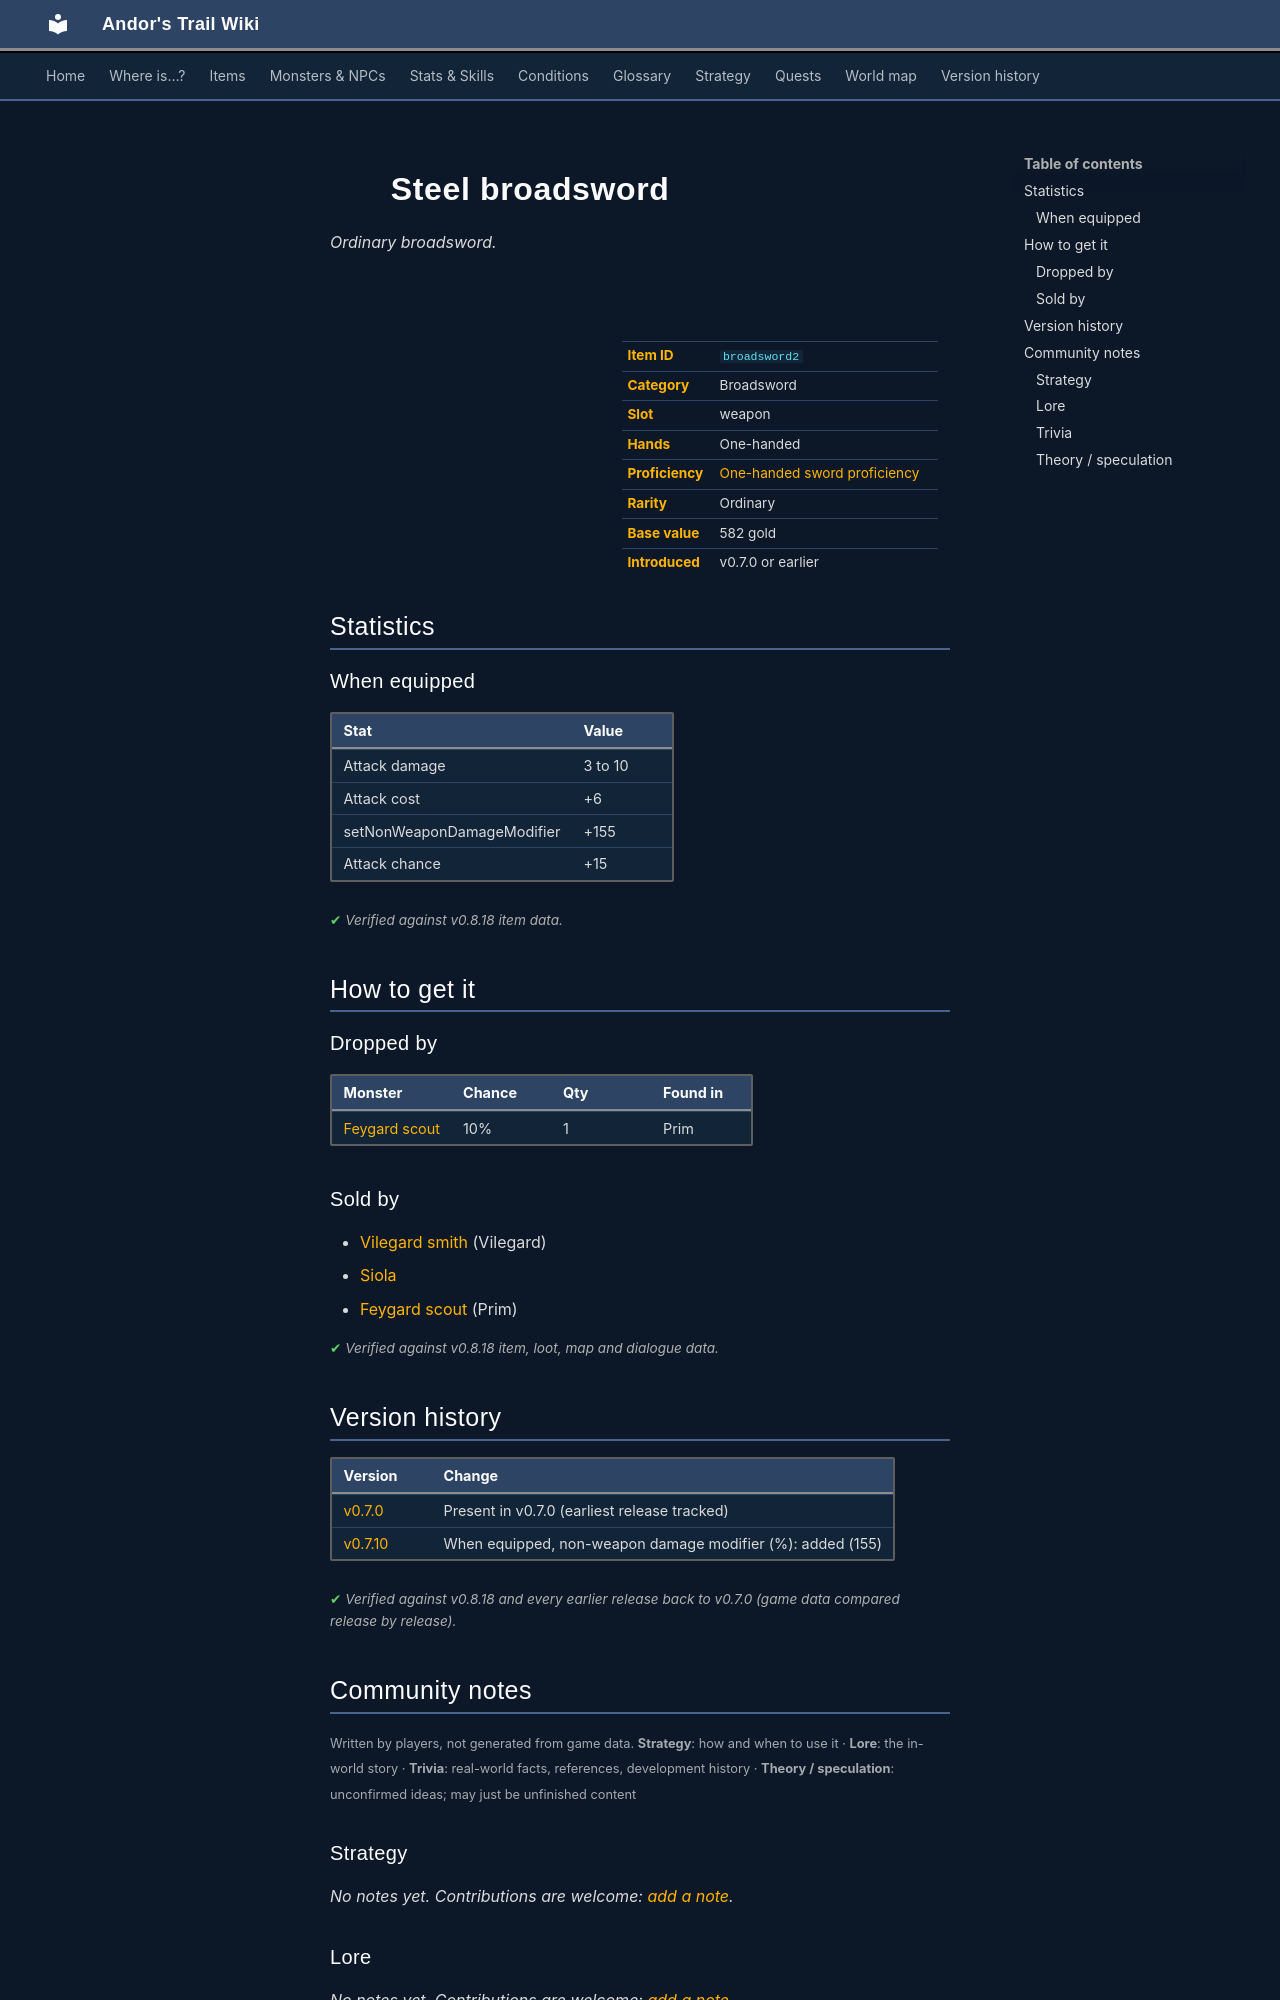

repository: asdfghjkl628/Andor-s-Trail-Wikiiii · page: items/broadsword2/index.html · generator: mkdocs

---
description: "Steel broadsword is a ordinary broadsword in Andor's Trail (Attack damage 3 to 10, Attack cost +6, setNonWeaponDamageModifier +155, Attack chance +15). How to get it: monster drops, shops."
---

# ![](../assets/icons/items/items_weapons_6.png){ .sprite } Steel broadsword

*Ordinary broadsword.*

<div class="infobox" markdown>

<p class="ib-img"><img class="sprite" src="../../assets/icons/items/items_weapons_6.png" alt=""></p>

| | |
|---|---|
| **Item ID** | `broadsword2` |
| **Category** | Broadsword |
| **Slot** | weapon |
| **Hands** | One-handed |
| **Proficiency** | [One-handed sword proficiency](../skills/weaponProficiency1hsword.md) |
| **Rarity** | Ordinary |
| **Base value** | 582 gold |
| **Introduced** | v0.7.0 or earlier |

</div>

## Statistics

### When equipped

| Stat | Value |
|---|---|
| Attack damage | 3 to 10 |
| Attack cost | +6 |
| setNonWeaponDamageModifier | +155 |
| Attack chance | +15 |

<p class="verified">Verified against v0.8.18 item data.</p>

## How to get it

### Dropped by

| Monster | Chance | Qty | Found in |
|---|---|---|---|
| [Feygard scout](../monsters/feygard_scout.md#v-ortholion_guard2) | 10% | 1 | Prim |

### Sold by

- [Vilegard smith](../monsters/vilegard_smith.md) (Vilegard)
- [Siola](../monsters/siola.md)
- [Feygard scout](../monsters/feygard_scout.md#v-ortholion_guard6) (Prim)


<p class="verified">Verified against v0.8.18 item, loot, map and dialogue data.</p>


## Version history

| Version | Change |
|---|---|
| [v0.7.0](../versions/0.7.0.md) | Present in v0.7.0 (earliest release tracked) |
| [v0.7.10](../versions/0.7.10.md) | When equipped, non-weapon damage modifier (%): added (155) |

<p class="verified">Verified against v0.8.18 and every earlier release back to v0.7.0 (game data compared release by release).</p>


## Community notes

<small>Written by players, not generated from game data. **Strategy**: how and when to use it · **Lore**: the in-world story · **Trivia**: real-world facts, references, development history · **Theory / speculation**: unconfirmed ideas; may just be unfinished content</small>

### Strategy

*No notes yet. Contributions are welcome: [add a note](https://github.com/asdfghjkl628/Andor-s-Trail-Wikiiii/new/main/notes/items?filename=broadsword2.md&value=%23%23%20Strategy%0A%0A%3C%21--%20how%20and%20when%20to%20use%20it%20--%3E%0A%0A%23%23%20Lore%0A%0A%3C%21--%20the%20in-world%20story%20--%3E%0A%0A%23%23%20Trivia%0A%0A%3C%21--%20real-world%20facts%2C%20references%2C%20development%20history%20--%3E%0A%0A%23%23%20Theory%20/%20speculation%0A%0A%3C%21--%20unconfirmed%20ideas%3B%20may%20just%20be%20unfinished%20content%20--%3E%0A).*

### Lore

*No notes yet. Contributions are welcome: [add a note](https://github.com/asdfghjkl628/Andor-s-Trail-Wikiiii/new/main/notes/items?filename=broadsword2.md&value=%23%23%20Strategy%0A%0A%3C%21--%20how%20and%20when%20to%20use%20it%20--%3E%0A%0A%23%23%20Lore%0A%0A%3C%21--%20the%20in-world%20story%20--%3E%0A%0A%23%23%20Trivia%0A%0A%3C%21--%20real-world%20facts%2C%20references%2C%20development%20history%20--%3E%0A%0A%23%23%20Theory%20/%20speculation%0A%0A%3C%21--%20unconfirmed%20ideas%3B%20may%20just%20be%20unfinished%20content%20--%3E%0A).*

### Trivia

*No notes yet. Contributions are welcome: [add a note](https://github.com/asdfghjkl628/Andor-s-Trail-Wikiiii/new/main/notes/items?filename=broadsword2.md&value=%23%23%20Strategy%0A%0A%3C%21--%20how%20and%20when%20to%20use%20it%20--%3E%0A%0A%23%23%20Lore%0A%0A%3C%21--%20the%20in-world%20story%20--%3E%0A%0A%23%23%20Trivia%0A%0A%3C%21--%20real-world%20facts%2C%20references%2C%20development%20history%20--%3E%0A%0A%23%23%20Theory%20/%20speculation%0A%0A%3C%21--%20unconfirmed%20ideas%3B%20may%20just%20be%20unfinished%20content%20--%3E%0A).*
